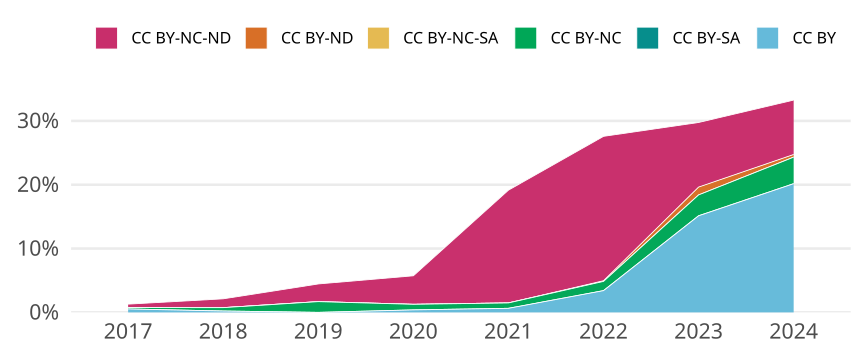

Source data for this figure (header and first rows):
cr_year, cc, cc_total, jn_all, prop
2017, CC BY, 5, 930, 0.005376
2017, CC BY-SA, 0, NA, 0
2017, CC BY-NC, 2, 930, 0.002151
2017, CC BY-NC-SA, 0, NA, 0
2017, CC BY-ND, 0, NA, 0
2017, CC BY-NC-ND, 5, 930, 0.005376
2018, CC BY, 2, 941, 0.002125
2018, CC BY-SA, 0, NA, 0
2018, CC BY-NC, 5, 941, 0.005313
2018, CC BY-NC-SA, 0, NA, 0
2018, CC BY-ND, 0, NA, 0
2018, CC BY-NC-ND, 13, 941, 0.01382
2019, CC BY, 0, NA, 0
2019, CC BY-SA, 0, NA, 0
2019, CC BY-NC, 17, 1010, 0.01683
2019, CC BY-NC-SA, 0, NA, 0
2019, CC BY-ND, 0, NA, 0
2019, CC BY-NC-ND, 28, 1010, 0.02772
2020, CC BY, 4, 1029, 0.003887
2020, CC BY-SA, 0, NA, 0
2020, CC BY-NC, 9, 1029, 0.008746
2020, CC BY-NC-SA, 0, NA, 0
2020, CC BY-ND, 0, NA, 0
2020, CC BY-NC-ND, 46, 1029, 0.0447
2021, CC BY, 6, 945, 0.006349
2021, CC BY-SA, 0, NA, 0
2021, CC BY-NC, 8, 945, 0.008466
2021, CC BY-NC-SA, 0, NA, 0
2021, CC BY-ND, 0, NA, 0
2021, CC BY-NC-ND, 167, 945, 0.1767
2022, CC BY, 33, 968, 0.03409
2022, CC BY-SA, 0, NA, 0
2022, CC BY-NC, 14, 968, 0.01446
2022, CC BY-NC-SA, 0, NA, 0
2022, CC BY-ND, 1, 968, 0.001033
2022, CC BY-NC-ND, 219, 968, 0.2262
2023, CC BY, 148, 978, 0.1513
2023, CC BY-SA, 0, NA, 0
2023, CC BY-NC, 32, 978, 0.03272
2023, CC BY-NC-SA, 0, NA, 0
2023, CC BY-ND, 12, 978, 0.01227
2023, CC BY-NC-ND, 99, 978, 0.1012
2024, CC BY, 97, 481, 0.2017
2024, CC BY-SA, 0, NA, 0
2024, CC BY-NC, 20, 481, 0.04158
2024, CC BY-NC-SA, 0, NA, 0
2024, CC BY-ND, 2, 481, 0.004158
2024, CC BY-NC-ND, 41, 481, 0.08524
